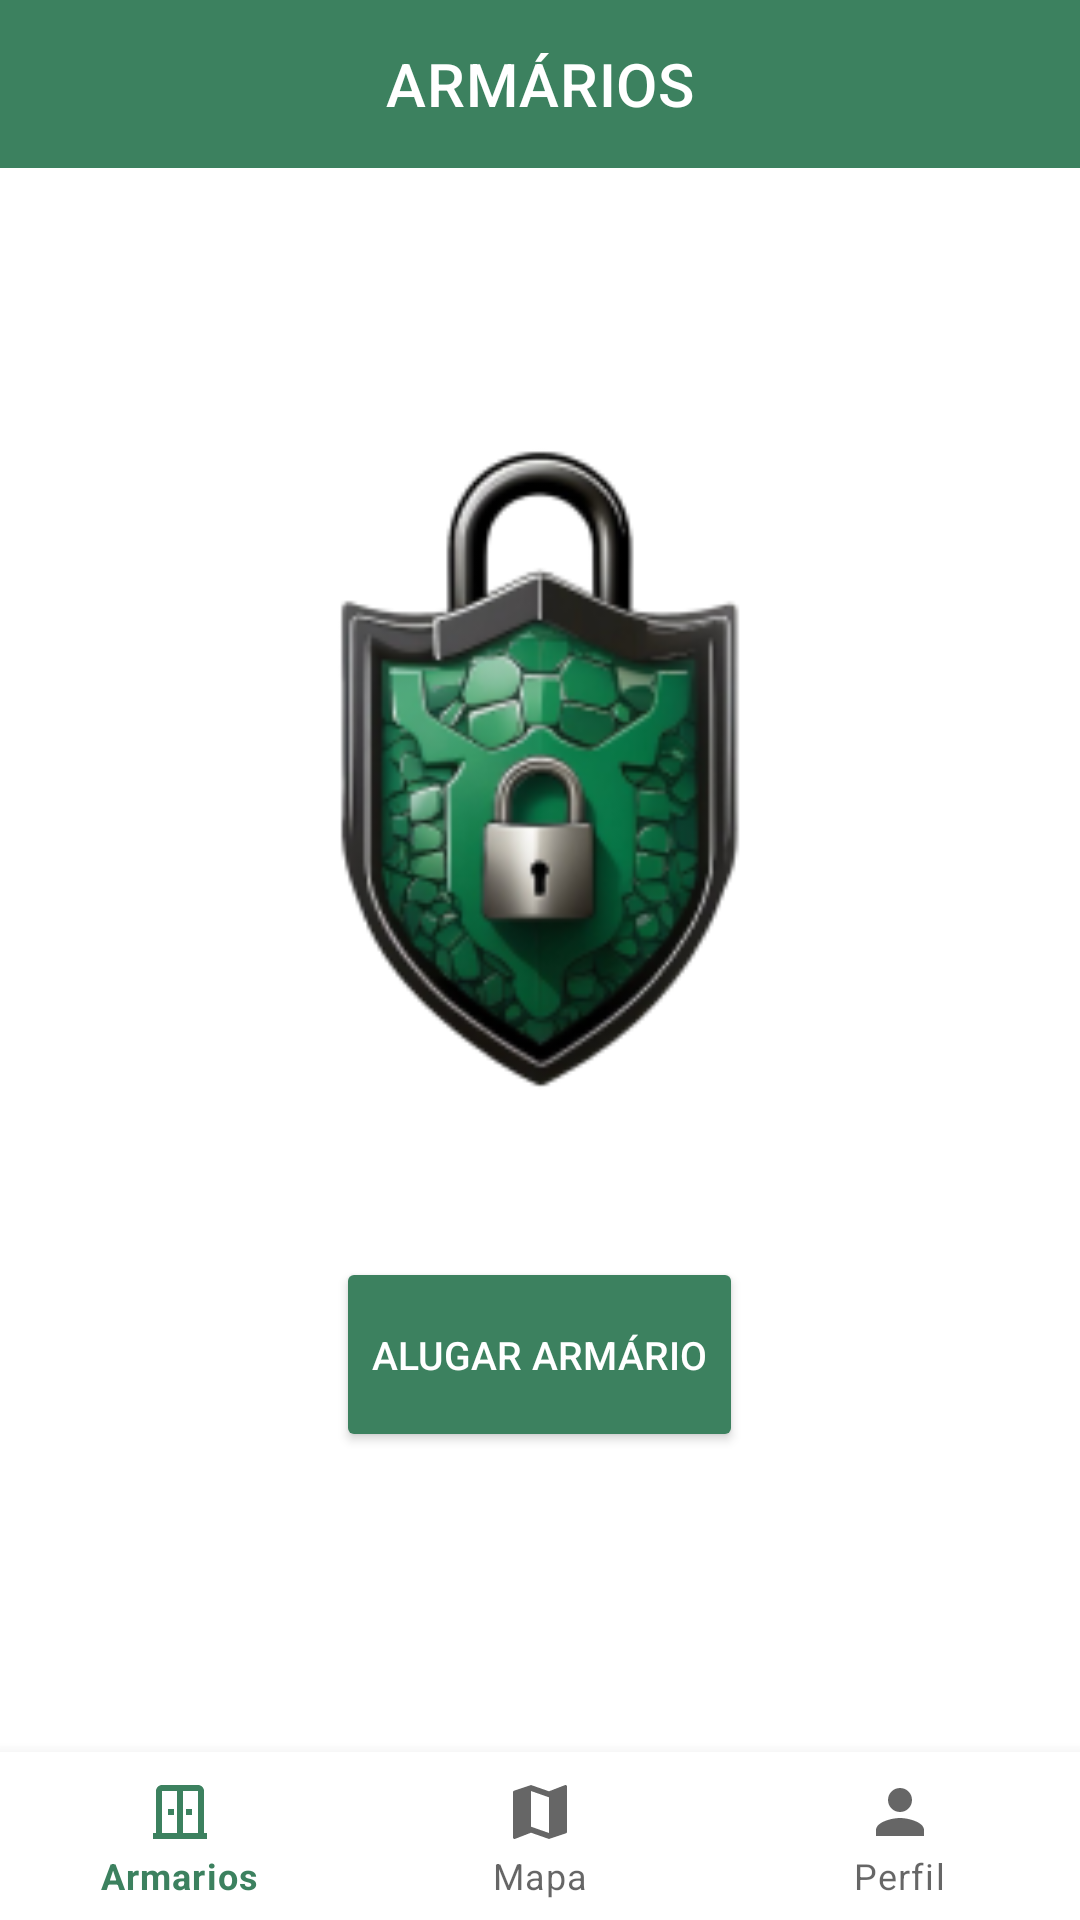

Write the Android layout XML for this screen, with the resource values it uses.
<!-- AndroidManifest.xml: application theme Theme.Sentinellock -->
<!-- res/layout/activity_tela_armario2.xml -->
<?xml version="1.0" encoding="utf-8"?>
<LinearLayout xmlns:android="http://schemas.android.com/apk/res/android"
    xmlns:tools="http://schemas.android.com/tools"
    xmlns:app="http://schemas.android.com/apk/res-auto"
    android:layout_width="match_parent"
    android:layout_height="match_parent"
    android:orientation="vertical">

    <com.google.android.material.appbar.AppBarLayout
        android:layout_width="match_parent"
        android:layout_height="wrap_content">

        <com.google.android.material.appbar.MaterialToolbar
            android:id="@+id/topAppBar"
            android:layout_width="match_parent"
            android:layout_height="?attr/actionBarSize"
            app:titleCentered="true"
            app:title="ARMÁRIOS"
            app:titleTextColor="@color/white"
            android:background="@color/green_500"
            style="@style/Widget.MaterialComponents.Toolbar.Primary" />
    </com.google.android.material.appbar.AppBarLayout>


    <LinearLayout
        android:layout_width="match_parent"
        android:layout_height="0dp"
        android:layout_weight="1"
        android:gravity="center"
        android:orientation="vertical"
        android:background="@color/gray_100"
        android:paddingHorizontal="44dp"
        tools:context=".AlugarArmarioActivity"
        android:layout_gravity="center_vertical">

        <ImageView
            android:id="@+id/imageView"
            android:layout_width="222dp"
            android:layout_height="223dp"
            android:layout_marginTop="50dp"
            android:src="@drawable/logo_sentinel_lock" />

        <Button
            android:id="@+id/button4"
            android:layout_width="wrap_content"
            android:layout_height="65dp"
            android:layout_marginTop="50dp"
            android:text="Alugar armário"
            android:backgroundTint="@color/green_500"
            android:textColor="@color/white"
            android:textSize="13sp"
            android:layout_marginStart="16dp"
            android:layout_marginEnd="16dp"
            android:layout_marginBottom="60dp"
            />
    </LinearLayout>

    <com.google.android.material.bottomnavigation.BottomNavigationView
        android:id="@+id/bottom_navigation"
        android:layout_width="match_parent"
        android:layout_height="wrap_content"
        android:layout_gravity="bottom"
        app:menu="@menu/bottom_navigation" />
</LinearLayout>
<!-- resources referenced by this layout -->
<resources>
  <color name="green_500">#3c815f</color>
  <color name="white">#FFFFFFFF</color>
  <!-- drawable logo_sentinel_lock: png bitmap (drawable, 32091 bytes) -->
  <style name="Theme.Sentinellock" parent="Theme.MaterialComponents.DayNight.NoActionBar">
          
          <item name="colorPrimary">@color/green_500</item>
          <item name="colorPrimaryVariant">@color/green_700</item>
          <item name="colorOnPrimary">@color/white</item>
          
          <item name="colorSecondary">@color/gray_200</item>
          <item name="colorSecondaryVariant">@color/gray_700</item>
          <item name="colorOnSecondary">@color/black</item>
          
          <item name="android:statusBarColor">?attr/colorPrimaryVariant</item>
          
          <item name="android:headerDividersEnabled">false</item>
      </style>
  <color name="green_700">#476b5c</color>
  <color name="gray_200">#b5b8b2</color>
  <color name="gray_700">#899794</color>
  <color name="black">#1a2b22</color>
</resources>
